Photos from the image-classification dataset "cherry-leaves" in the GitHub repository BogdanFSD/ML5-Mildew-Detection. Its 2 classes are: healthy cut cherry leaf, powdery mildew cut cherry leaf.

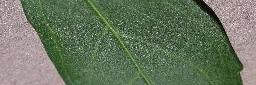
Label: healthy cut cherry leaf

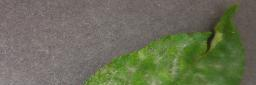
Label: powdery mildew cut cherry leaf

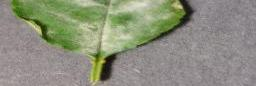
Label: powdery mildew cut cherry leaf

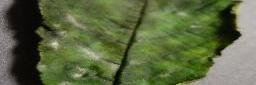
Label: powdery mildew cut cherry leaf

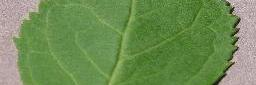
Label: healthy cut cherry leaf

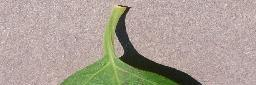
Label: healthy cut cherry leaf
